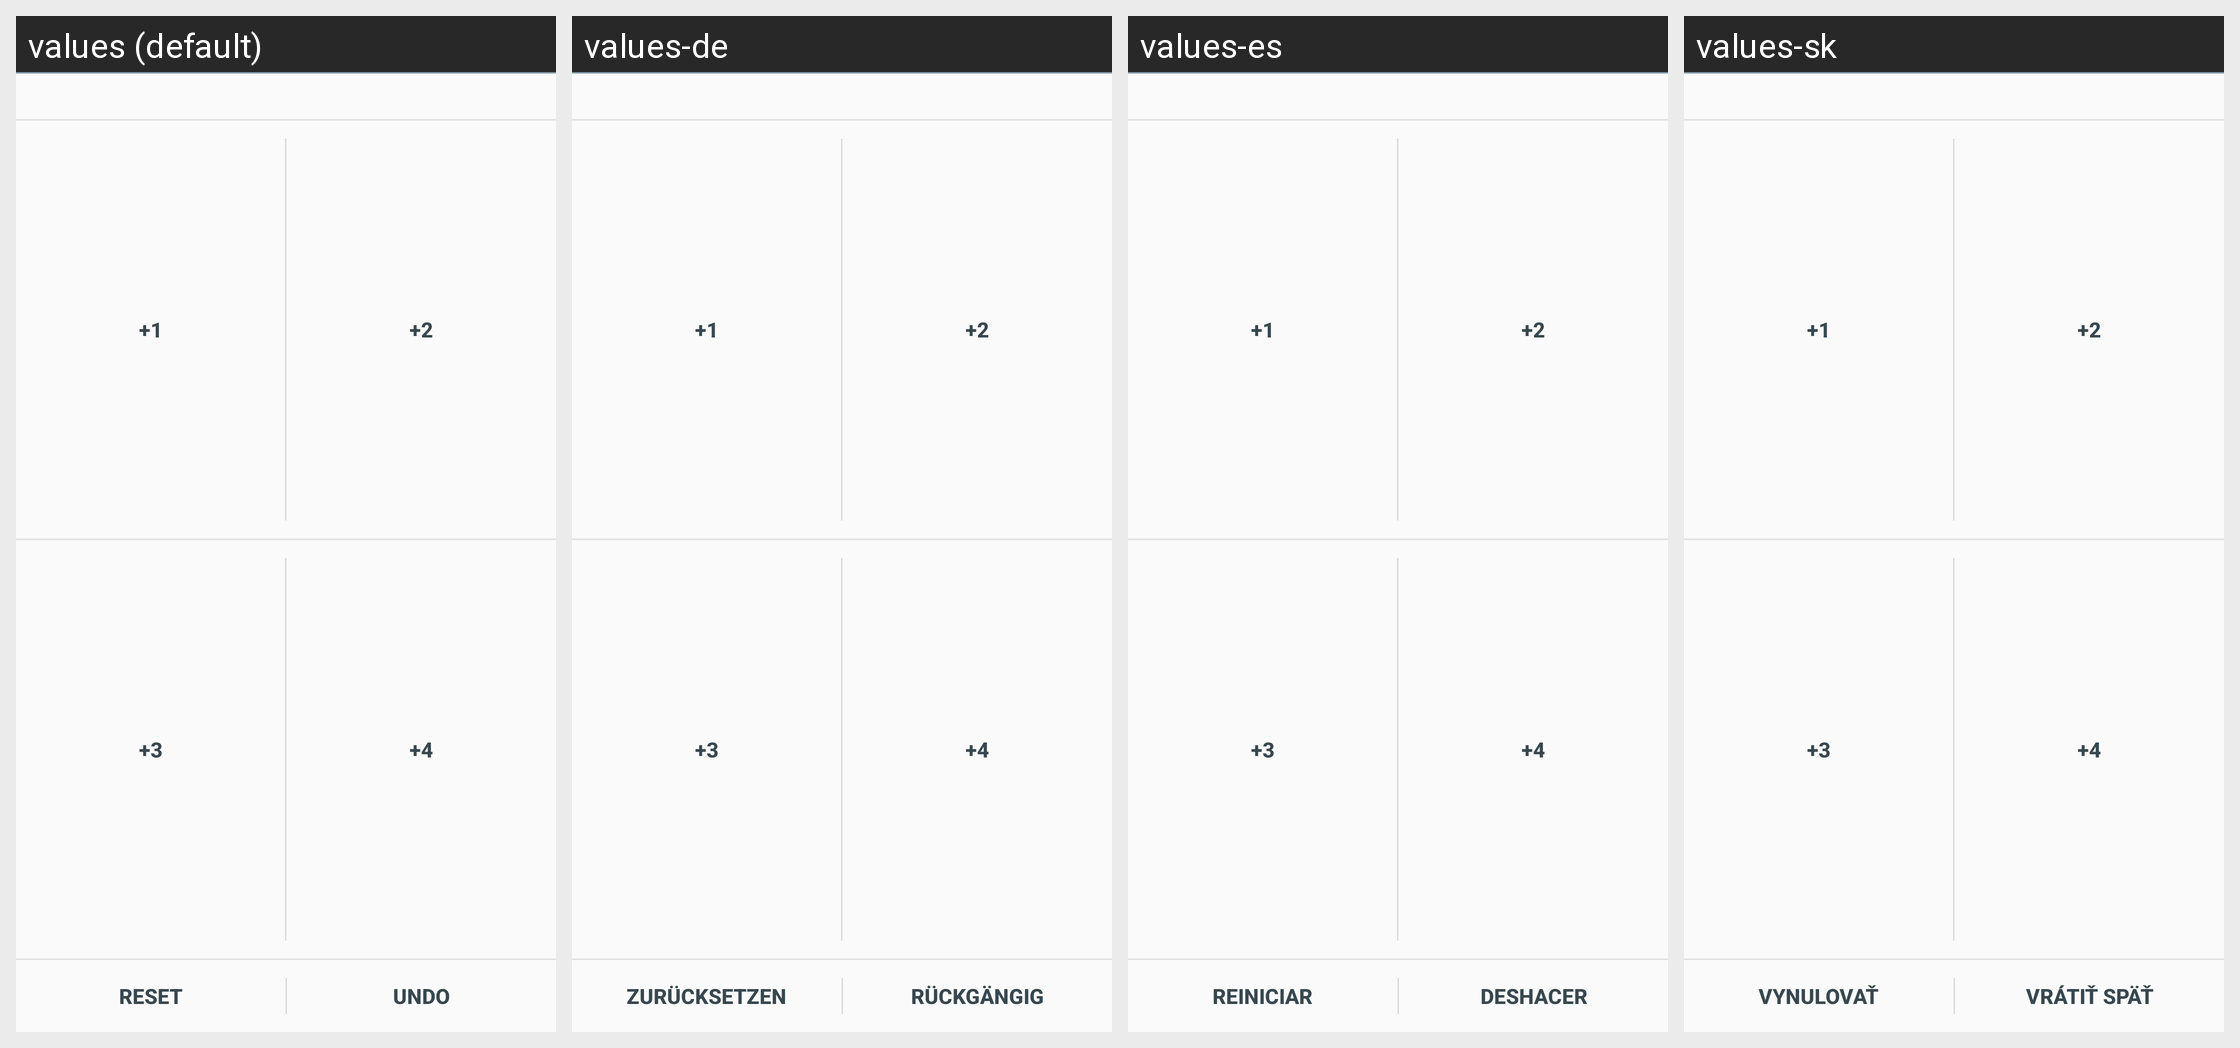

The Android screen above is rendered under several locales of the same app. Produce the string resources it draws, with the default and per-locale values.
Android screen res/layout/deck_counter_frag.xml rendered under 4 locales, left to right: values (default), values-de, values-es, values-sk. Device: Nexus 5 (rendered at 1080×1920; each locale shown at half size, 540×960, under a caption strip naming it); theme Theme.light.
Other locales in the repository, not shown: values-fr, values-it, values-pl, values-pt.
Strings drawn on this screen, with the default value and each locale's value (text and hints the layout hard-codes, and strings that could not be matched under every locale, appear in the picture but are not listed):

deck_counter_1
  values: +1
  values-de: +1  [not translated; the default value is used]
  values-es: +1  [not translated; the default value is used]
  values-sk: +1  [not translated; the default value is used]

deck_counter_2
  values: +2
  values-de: +2  [not translated; the default value is used]
  values-es: +2  [not translated; the default value is used]
  values-sk: +2  [not translated; the default value is used]

deck_counter_3
  values: +3
  values-de: +3  [not translated; the default value is used]
  values-es: +3  [not translated; the default value is used]
  values-sk: +3  [not translated; the default value is used]

deck_counter_4
  values: +4
  values-de: +4  [not translated; the default value is used]
  values-es: +4  [not translated; the default value is used]
  values-sk: +4  [not translated; the default value is used]

deck_counter_reset
  values: Reset
  values-de: Zurücksetzen
  values-es: Reiniciar
  values-sk: Vynulovať

cardlist_undo
  values: Undo
  values-de: Rückgängig
  values-es: deshacer
  values-sk: vrátiť späť
